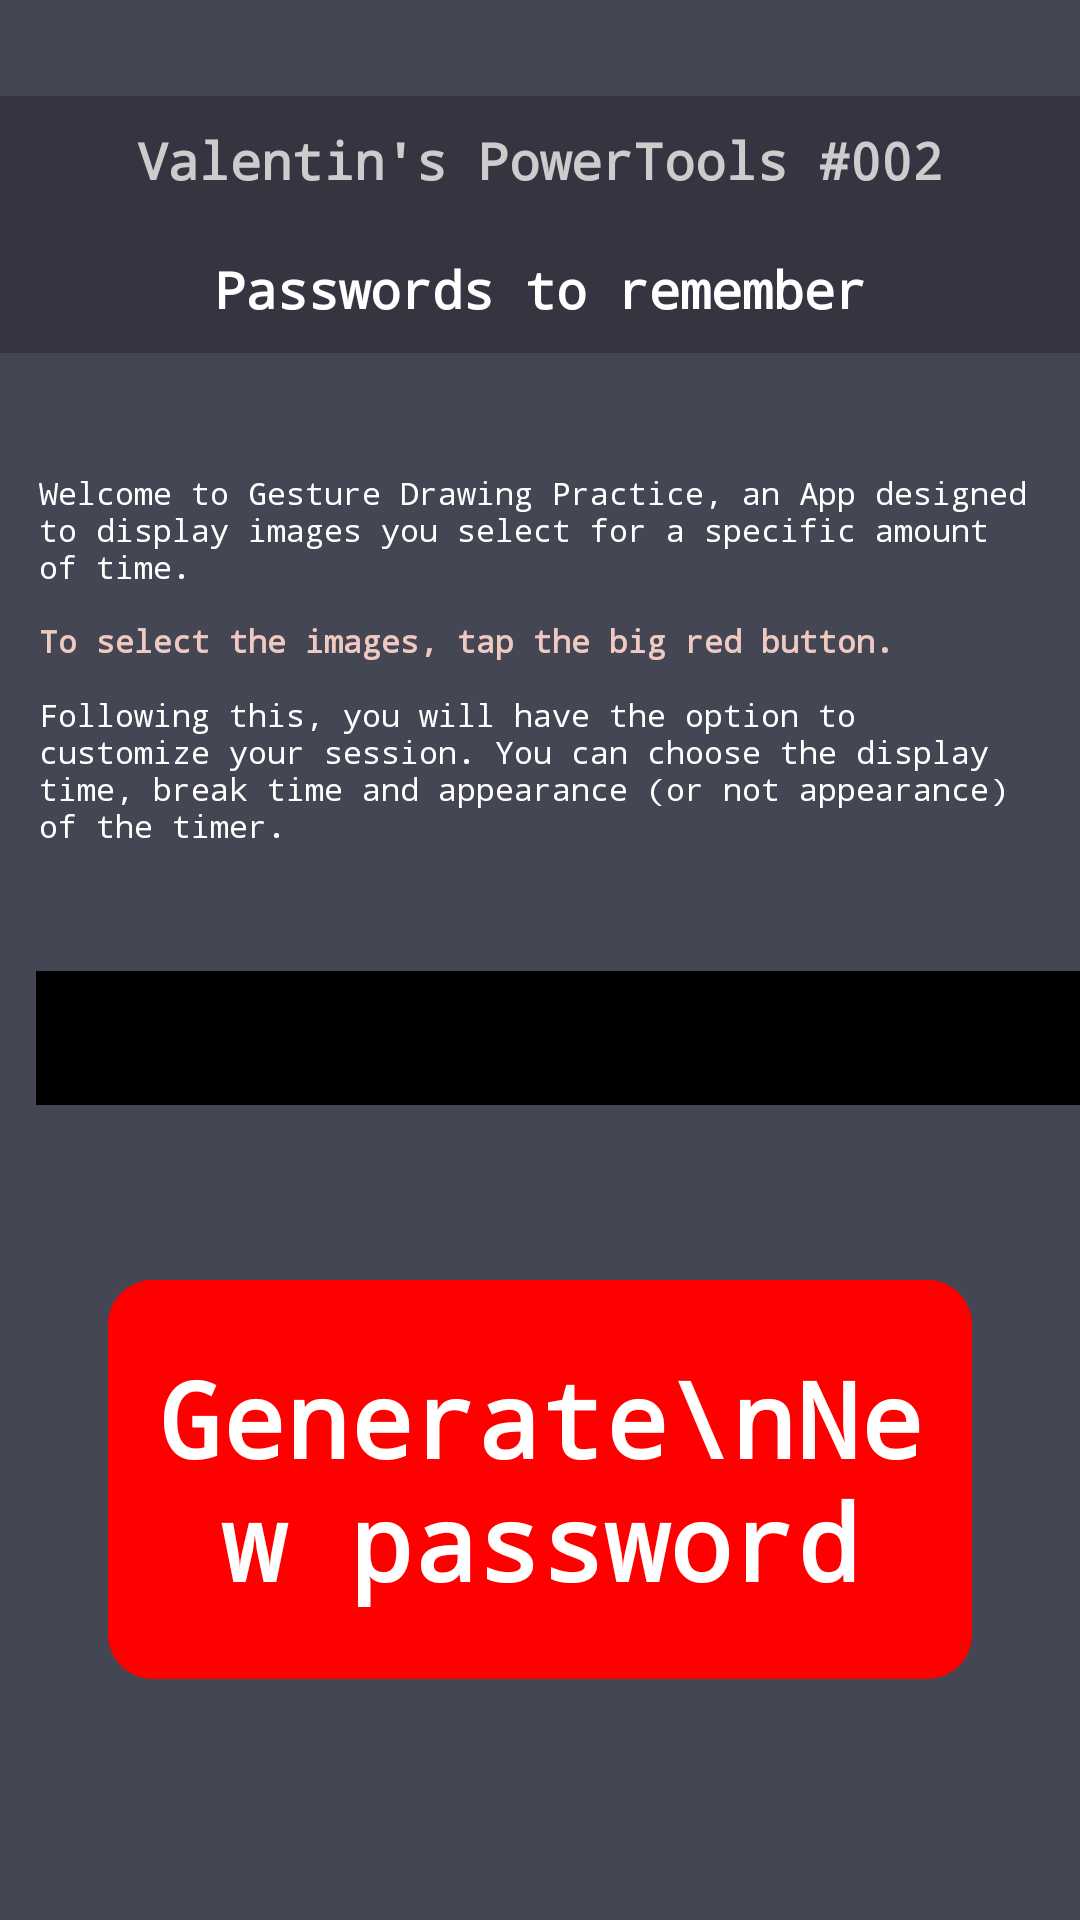

Produce the Android XML layout that renders to this screen, including the resource entries it uses.
<!-- AndroidManifest.xml: activity theme Theme.VPTGestureDrawing -->
<!-- res/layout/activity_main.xml -->
<?xml version="1.0" encoding="utf-8"?>
<androidx.constraintlayout.widget.ConstraintLayout xmlns:android="http://schemas.android.com/apk/res/android"
    xmlns:app="http://schemas.android.com/apk/res-auto"
    xmlns:tools="http://schemas.android.com/tools"
    android:id="@+id/linearLayout"
    android:layout_width="match_parent"
    android:layout_height="match_parent"
    android:background="#444654">

    <TextView
        android:id="@+id/titleBar1"
        android:layout_width="0dp"
        android:layout_height="0dp"
        android:layout_marginTop="32dp"
        android:background="#343541"
        android:fontFamily="monospace"
        android:gravity="center"
        android:maxLines="1"
        android:padding="10dp"
        android:text="Valentin's PowerTools #002"
        android:textColor="#CCCCCC"
        android:textStyle="bold"
        app:autoSizeMaxTextSize="304sp"
        app:autoSizeMinTextSize="8sp"
        app:autoSizeStepGranularity="1sp"
        app:autoSizeTextType="uniform"
        app:layout_constraintBottom_toTopOf="@+id/titleBar2"
        app:layout_constraintEnd_toEndOf="parent"
        app:layout_constraintHeight_percent="0.067"
        app:layout_constraintStart_toStartOf="parent"
        app:layout_constraintTop_toTopOf="parent" />

    <TextView
        android:id="@+id/titleBar2"
        android:layout_width="0dp"
        android:layout_height="0dp"
        android:layout_marginBottom="1dp"
        android:background="#343541"
        android:fontFamily="monospace"
        android:gravity="center"
        android:padding="10dp"
        android:text="Passwords to remember"
        android:textColor="#FFFFFF"
        android:textStyle="bold"
        app:autoSizeMaxTextSize="30sp"
        app:autoSizeMinTextSize="10sp"
        app:autoSizeStepGranularity="1sp"
        app:autoSizeTextType="uniform"
        app:layout_constraintBottom_toTopOf="@+id/copyright_header_TW"
        app:layout_constraintEnd_toEndOf="parent"
        app:layout_constraintHeight_percent="0.067"
        app:layout_constraintStart_toStartOf="parent"
        app:layout_constraintTop_toBottomOf="@+id/titleBar1" />

    <Space
        android:id="@+id/copyright_header_TW"
        android:layout_width="0dp"
        android:layout_height="0dp"
        app:layout_constraintHeight_percent="0.04"
        app:layout_constraintBottom_toTopOf="@+id/explanationTextView"
        app:layout_constraintEnd_toEndOf="parent"
        app:layout_constraintStart_toStartOf="@+id/explanationTextView"
        app:layout_constraintTop_toBottomOf="@+id/titleBar2" />

    <TextView
        android:id="@+id/explanationTextView"
        android:layout_width="wrap_content"
        android:layout_height="0dp"
        android:fontFamily="monospace"
        android:padding="13dp"
        android:text="@string/anleitung"
        android:textAlignment="inherit"
        android:textColor="#FFFFFF"
        app:autoSizeMaxTextSize="20sp"
        app:autoSizeMinTextSize="4sp"
        app:autoSizeTextType="uniform"
        app:layout_constraintBottom_toTopOf="@+id/space2"
        app:layout_constraintEnd_toEndOf="parent"
        app:layout_constraintHeight_percent="0.24"
        app:layout_constraintStart_toStartOf="parent"
        app:layout_constraintTop_toBottomOf="@+id/copyright_header_TW" />

    <Space
        android:id="@+id/space2"
        android:layout_width="0dp"
        android:layout_height="0dp"
        app:layout_constraintHeight_percent="0.04"
        app:layout_constraintBottom_toTopOf="@+id/passwordTextView"
        app:layout_constraintEnd_toEndOf="parent"
        app:layout_constraintStart_toStartOf="@+id/explanationTextView"
        app:layout_constraintTop_toBottomOf="@+id/explanationTextView" />

    <TextView
        android:id="@+id/passwordTextView"
        android:layout_width="0dp"
        android:layout_height="0dp"
        android:layout_marginStart="12dp"
        android:background="#000000"
        android:fontFamily="monospace"
        android:gravity="center"
        android:maxLines="1"
        android:text=""
        android:textColor="#FFD500"
        android:textIsSelectable="true"
        android:textStyle="bold"
        app:autoSizeMaxTextSize="20sp"
        app:autoSizeMinTextSize="8sp"
        app:autoSizeStepGranularity="1sp"

        app:autoSizeTextType="uniform"
        app:layout_constraintBottom_toTopOf="@+id/space3"
        app:layout_constraintEnd_toEndOf="parent"
        app:layout_constraintHeight_percent="0.07"
        app:layout_constraintStart_toStartOf="parent"
        app:layout_constraintTop_toBottomOf="@+id/space2"
        tools:ignore="SpeakableTextPresentCheck" />

    <Space
        android:id="@+id/space3"
        android:layout_width="0dp"
        android:layout_height="0dp"
        app:layout_constraintHeight_percent="0.085"
        app:layout_constraintBottom_toTopOf="@+id/generateButton"
        app:layout_constraintEnd_toEndOf="parent"
        app:layout_constraintStart_toStartOf="@+id/passwordTextView"
        app:layout_constraintTop_toBottomOf="@+id/passwordTextView" />

    <com.google.android.material.button.MaterialButton
        android:id="@+id/generateButton"
        android:layout_width="0dp"
        android:layout_height="0dp"
        android:backgroundTint="#FF0000"
        android:fontFamily="monospace"

        android:layout_marginEnd="12dp"
        android:gravity="center"
        android:padding="10dp"
        android:text="Generate\nNew password"
        android:textColor="#FFFFFF"
        android:textStyle="bold"
        app:autoSizeMaxTextSize="35sp"
        app:autoSizeMinTextSize="4sp"
        app:autoSizeTextType="uniform"
        app:cornerRadius="15dp"
        app:layout_constraintBottom_toTopOf="@+id/space4"
        app:layout_constraintEnd_toEndOf="parent"
        app:layout_constraintHeight_percent="0.22"
        app:layout_constraintStart_toStartOf="@+id/space3"
        app:layout_constraintTop_toBottomOf="@+id/space3"
        app:layout_constraintWidth_percent="0.8" />

    <Space
        android:id="@+id/space4"
        android:layout_width="0dp"
        android:layout_height="0dp"
        app:layout_constraintBottom_toTopOf="@+id/infoButton"
        app:layout_constraintEnd_toEndOf="parent"
        app:layout_constraintStart_toStartOf="@+id/generateButton"
        app:layout_constraintTop_toBottomOf="@+id/generateButton" />

    <com.google.android.material.floatingactionbutton.FloatingActionButton
        android:id="@+id/infoButton"
        android:layout_width="wrap_content"
        android:layout_marginEnd="11.5dp"
        android:layout_marginBottom="6dp"
        android:layout_height="wrap_content"
        android:clickable="true"
        app:backgroundTint="@android:color/transparent"
        app:borderWidth="0dp"
        app:elevation="0dp"
        app:layout_constraintBottom_toTopOf="@+id/space5"
        app:layout_constraintEnd_toEndOf="@+id/space5"
        app:layout_constraintTop_toBottomOf="@+id/space4"
        app:srcCompat="@drawable/info"
        app:tint="#FFFFFF"
        tools:ignore="SpeakableTextPresentCheck" />

    <FrameLayout
        android:id="@+id/fragmentContainer"
        android:layout_width="wrap_content"
        android:layout_height="wrap_content"
        app:layout_constraintBottom_toTopOf="@+id/space5"
        app:layout_constraintEnd_toStartOf="@+id/space5"
        app:layout_constraintStart_toStartOf="@+id/space5"
        app:layout_constraintTop_toTopOf="@+id/space5" />

    <Space
        android:id="@+id/space5"
        android:layout_width="0dp"
        android:layout_height="1dp"

        app:layout_constraintBottom_toBottomOf="parent"
        app:layout_constraintEnd_toEndOf="parent"
        app:layout_constraintStart_toStartOf="@+id/space4"
        app:layout_constraintTop_toBottomOf="@+id/infoButton" />
</androidx.constraintlayout.widget.ConstraintLayout>
<!-- resources referenced by this layout -->
<resources>
  <string name="anleitung">Welcome to Gesture Drawing Practice, an App designed to display images you select for a specific amount of time.\n\n<b><font color="#efcac2">To select the images, tap the big red button.</font></b>\n\nFollowing this, you will have the option to customize your session. You can choose the display time, break time and appearance (or not appearance) of the timer.</string>
  <style name="Theme.VPTGestureDrawing" parent="Base.Theme.VPTGestureDrawing" />
  <style name="Base.Theme.VPTGestureDrawing" parent="Theme.Material3.DayNight.NoActionBar">
          
          
      </style>
</resources>
